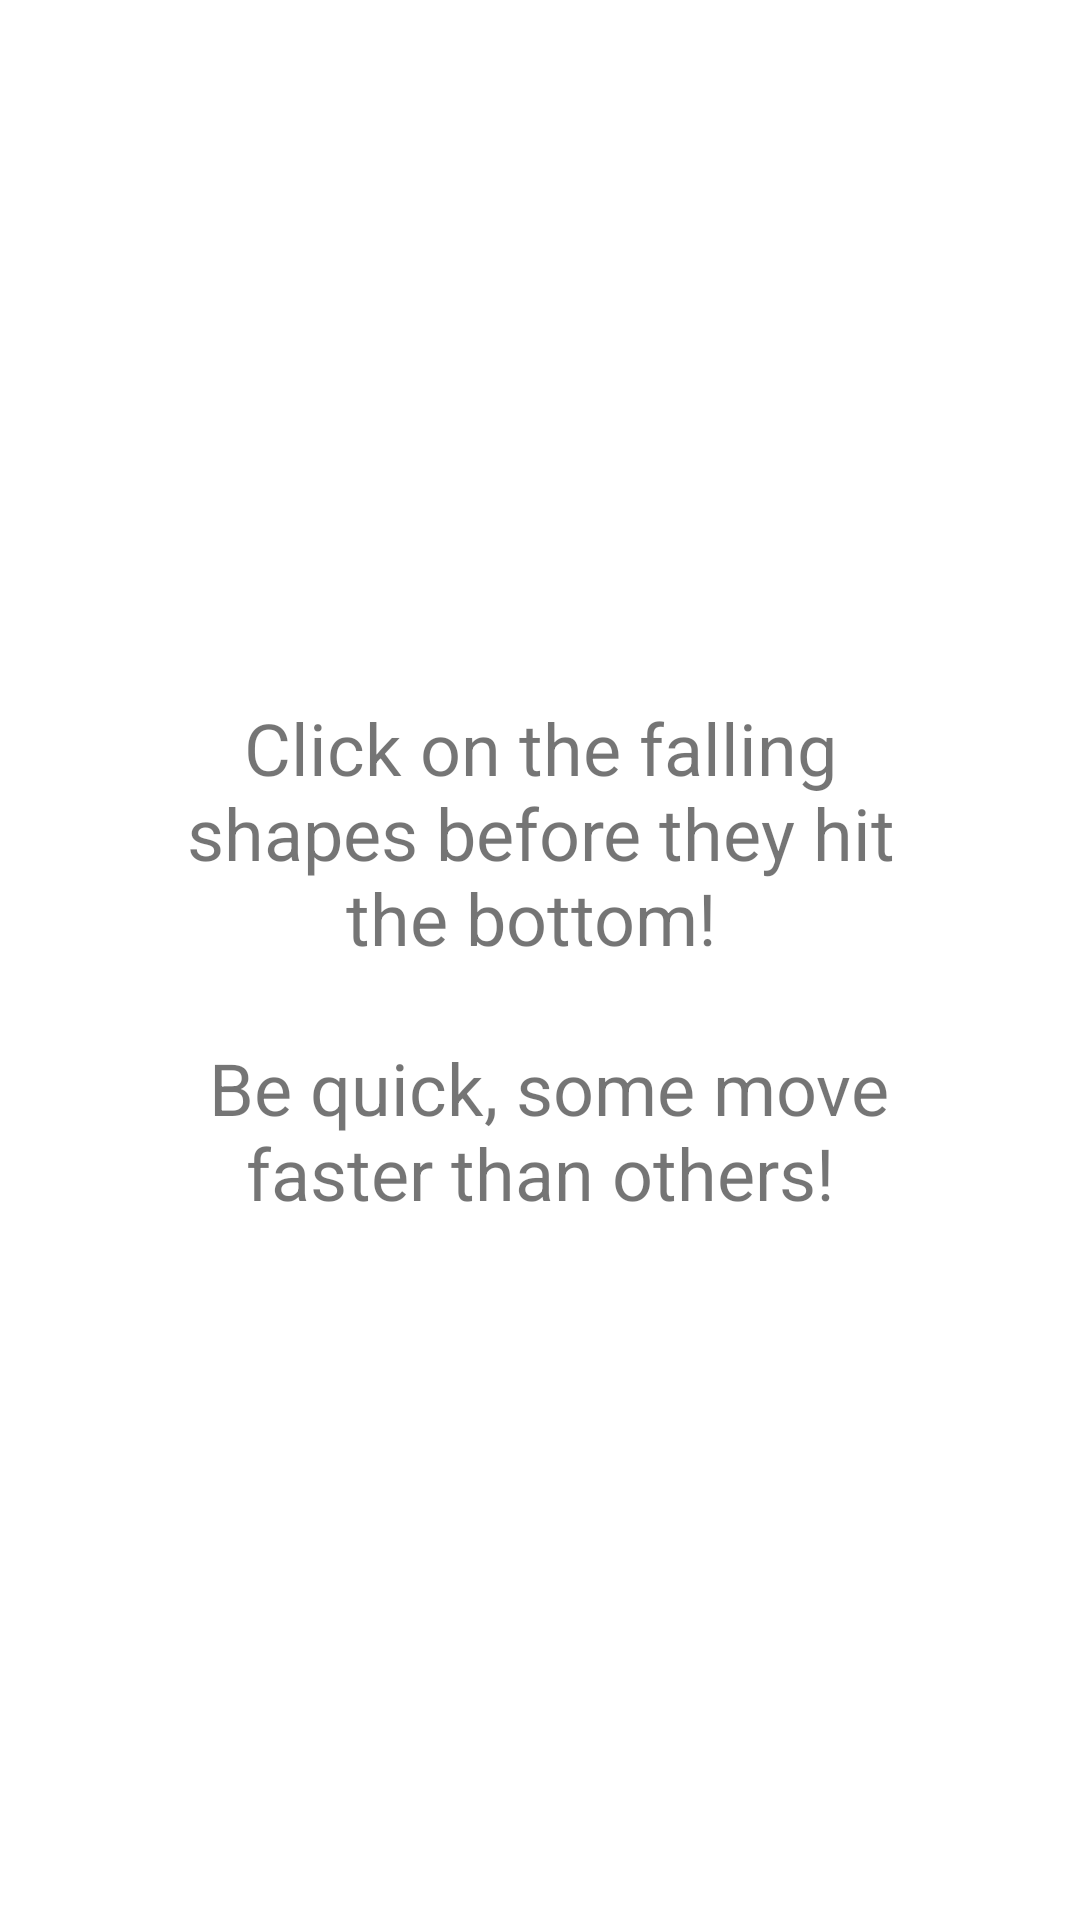

Write the Android layout XML for this screen, with the resource values it uses.
<!-- AndroidManifest.xml: application theme Theme.FallingStars -->
<!-- res/layout/activity_help.xml -->
<?xml version="1.0" encoding="utf-8"?>
<androidx.constraintlayout.widget.ConstraintLayout xmlns:android="http://schemas.android.com/apk/res/android"
    xmlns:app="http://schemas.android.com/apk/res-auto"
    xmlns:tools="http://schemas.android.com/tools"
    android:layout_width="match_parent"
    android:layout_height="match_parent"
    tools:context=".Help">

    <TextView
        android:id="@+id/text_help_view"
        android:layout_width="275dp"
        android:layout_height="319dp"
        android:gravity="center"
        android:text="@string/help_text"
        android:textSize="24sp"
        app:layout_constraintBottom_toBottomOf="parent"
        app:layout_constraintEnd_toEndOf="parent"
        app:layout_constraintStart_toStartOf="parent"
        app:layout_constraintTop_toTopOf="parent" />
</androidx.constraintlayout.widget.ConstraintLayout>
<!-- resources referenced by this layout -->
<resources>
  <string name="help_text">Click on the falling shapes before they hit the bottom! \n \n Be quick, some move faster than others!</string>
  <style name="Theme.FallingStars" parent="Theme.MaterialComponents.DayNight.DarkActionBar">
          
          <item name="colorPrimary">@color/purple_500</item>
          <item name="colorPrimaryVariant">@color/purple_700</item>
          <item name="colorOnPrimary">@color/white</item>
          
          <item name="colorSecondary">@color/teal_200</item>
          <item name="colorSecondaryVariant">@color/teal_700</item>
          <item name="colorOnSecondary">@color/black</item>
          
          <item name="android:statusBarColor">?attr/colorPrimaryVariant</item>
          
      </style>
  <!-- not gathered from this repository: default colours our renderer supplied (Android Studio template values) -->
  <color name="purple_500">#FF6200EE</color>
  <color name="purple_700">#FF3700B3</color>
  <color name="teal_200">#FF03DAC5</color>
  <color name="teal_700">#FF018786</color>
  <color name="black">#FF000000</color>
  <color name="white">#FFFFFFFF</color>
</resources>
